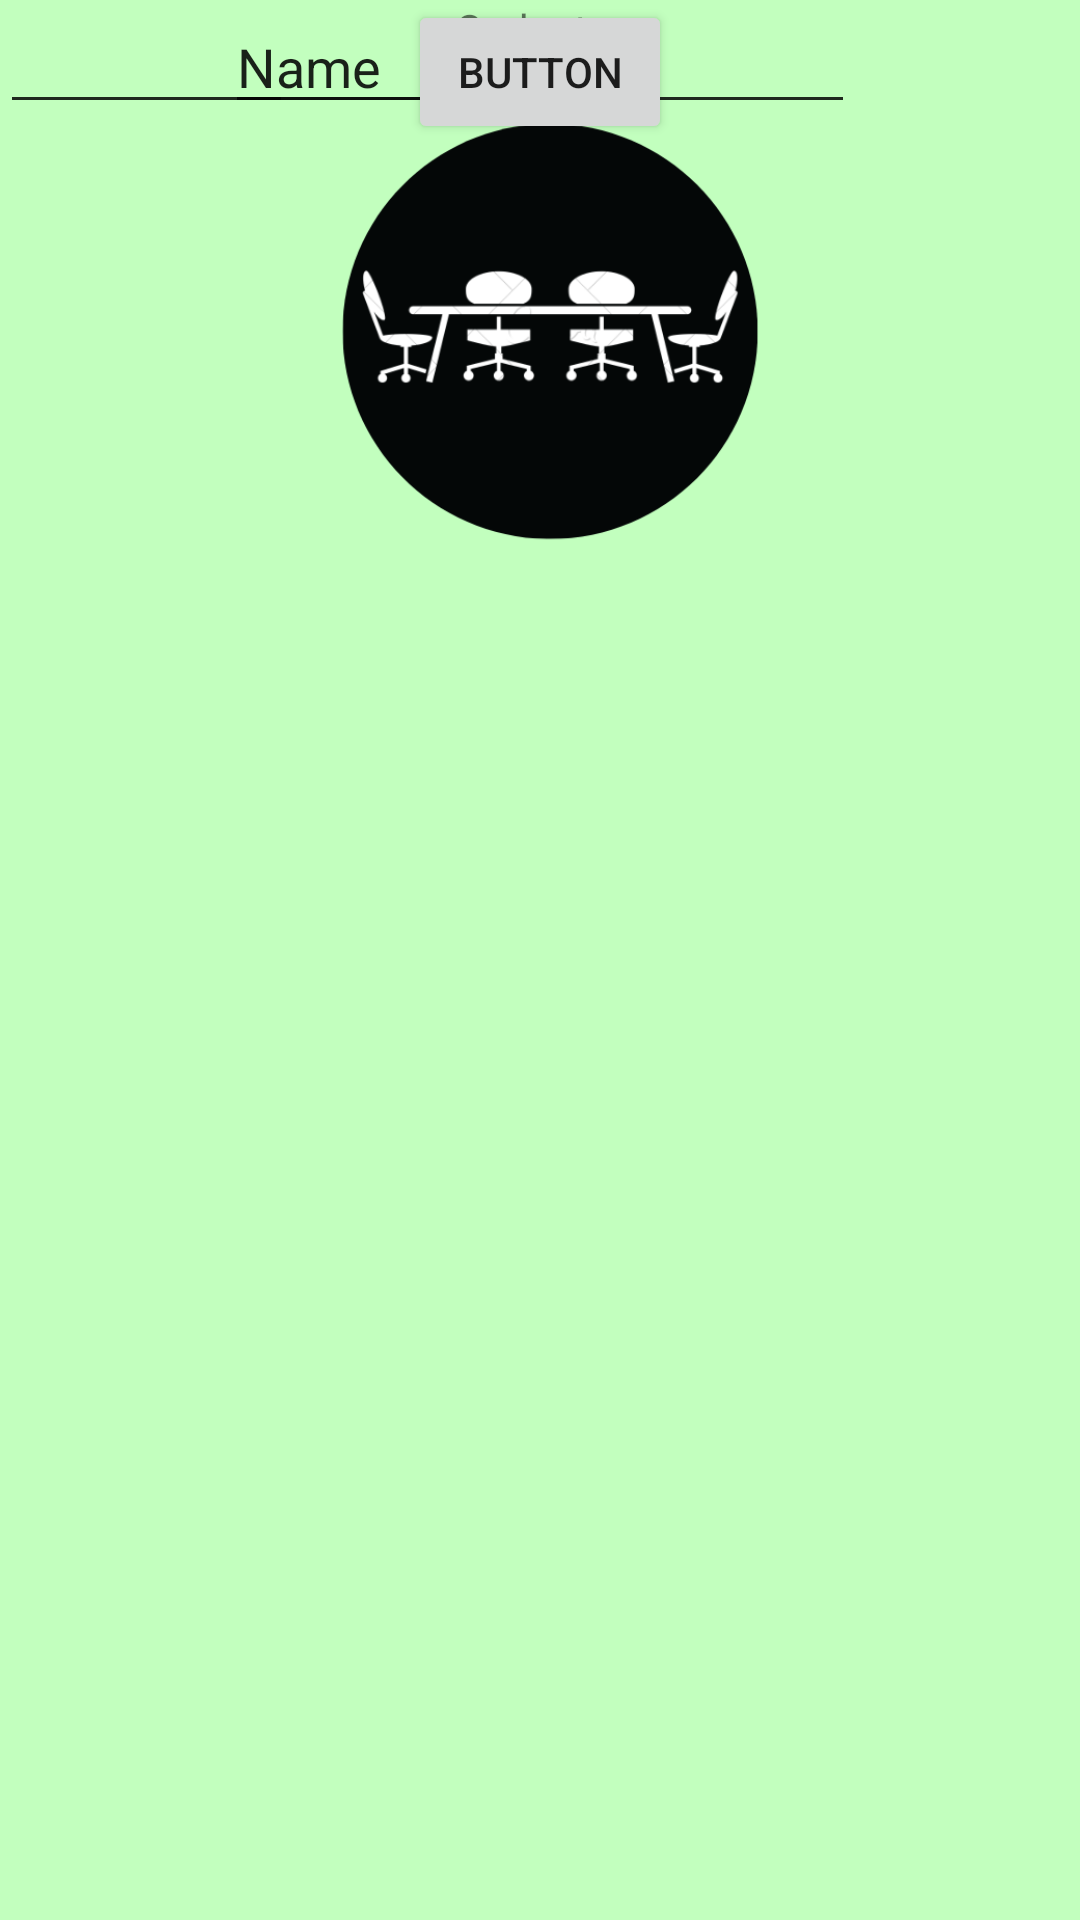

Reconstruct the res/layout file that produces this screen, plus the resources it refers to.
<!-- AndroidManifest.xml: application theme AppTheme -->
<!-- res/layout/cadrasto.xml -->
<?xml version="1.0" encoding="utf-8"?>
<androidx.constraintlayout.widget.ConstraintLayout xmlns:android="http://schemas.android.com/apk/res/android"
    xmlns:app="http://schemas.android.com/apk/res-auto"
    xmlns:tools="http://schemas.android.com/tools"
    android:layout_width="match_parent"
    android:layout_height="match_parent"
    android:background="@color/colorverdeclarissimo">

    <EditText
        android:id="@+id/editText5"
        android:layout_width="wrap_content"
        android:layout_height="wrap_content"
        android:ems="10"
        android:inputType="textPassword"
        tools:layout_editor_absoluteX="99dp"
        tools:layout_editor_absoluteY="535dp" />

    <ImageView
        android:id="@+id/imageView3"
        android:layout_width="267dp"
        android:layout_height="173dp"
        app:layout_constraintBottom_toBottomOf="parent"
        app:layout_constraintEnd_toEndOf="parent"
        app:layout_constraintStart_toStartOf="parent"
        app:layout_constraintTop_toTopOf="parent"
        app:layout_constraintVertical_bias="0.048"
        app:srcCompat="@drawable/logooo" />

    <EditText
        android:id="@+id/editText"
        android:layout_width="wrap_content"
        android:layout_height="wrap_content"
        android:ems="10"
        android:inputType="textEmailAddress"
        app:layout_constraintEnd_toEndOf="parent"
        app:layout_constraintStart_toStartOf="parent"
        tools:layout_editor_absoluteY="355dp" />

    <EditText
        android:id="@+id/editText3"
        android:layout_width="wrap_content"
        android:layout_height="wrap_content"
        android:ems="10"
        android:inputType="textPersonName"
        android:text="Name"
        app:layout_constraintEnd_toEndOf="parent"
        app:layout_constraintStart_toStartOf="parent"
        tools:layout_editor_absoluteY="284dp" />

    <EditText
        android:id="@+id/editText4"
        android:layout_width="wrap_content"
        android:layout_height="wrap_content"
        android:ems="10"
        android:inputType="textPassword"
        tools:layout_editor_absoluteX="99dp"
        tools:layout_editor_absoluteY="451dp" />

    <Button
        android:id="@+id/button2"
        android:layout_width="wrap_content"
        android:layout_height="wrap_content"
        android:text="Button"
        app:layout_constraintEnd_toEndOf="parent"
        app:layout_constraintStart_toStartOf="parent"
        tools:layout_editor_absoluteY="629dp" />

    <TextView
        android:id="@+id/textView"
        android:layout_width="wrap_content"
        android:layout_height="wrap_content"
        android:text="Cadastro"
        app:layout_constraintEnd_toEndOf="parent"
        app:layout_constraintStart_toStartOf="parent"
        tools:layout_editor_absoluteY="227dp" />

</androidx.constraintlayout.widget.ConstraintLayout>
<!-- resources referenced by this layout -->
<resources>
  <color name="colorverdeclarissimo">#c2ffbe</color>
  <!-- drawable logooo: png bitmap (drawable, 33595 bytes) -->
  <style name="AppTheme" parent="Theme.AppCompat.Light.DarkActionBar">
          
          <item name="colorPrimary">@color/colorPrimary</item>
          <item name="colorPrimaryDark">@color/colorPrimaryDark</item>
          <item name="colorAccent">@color/colorAccent</item>
      </style>
  <color name="colorPrimary">#93ff92</color>
  <color name="colorPrimaryDark">#32CD32</color>
  <color name="colorAccent">#84fa84</color>
</resources>
